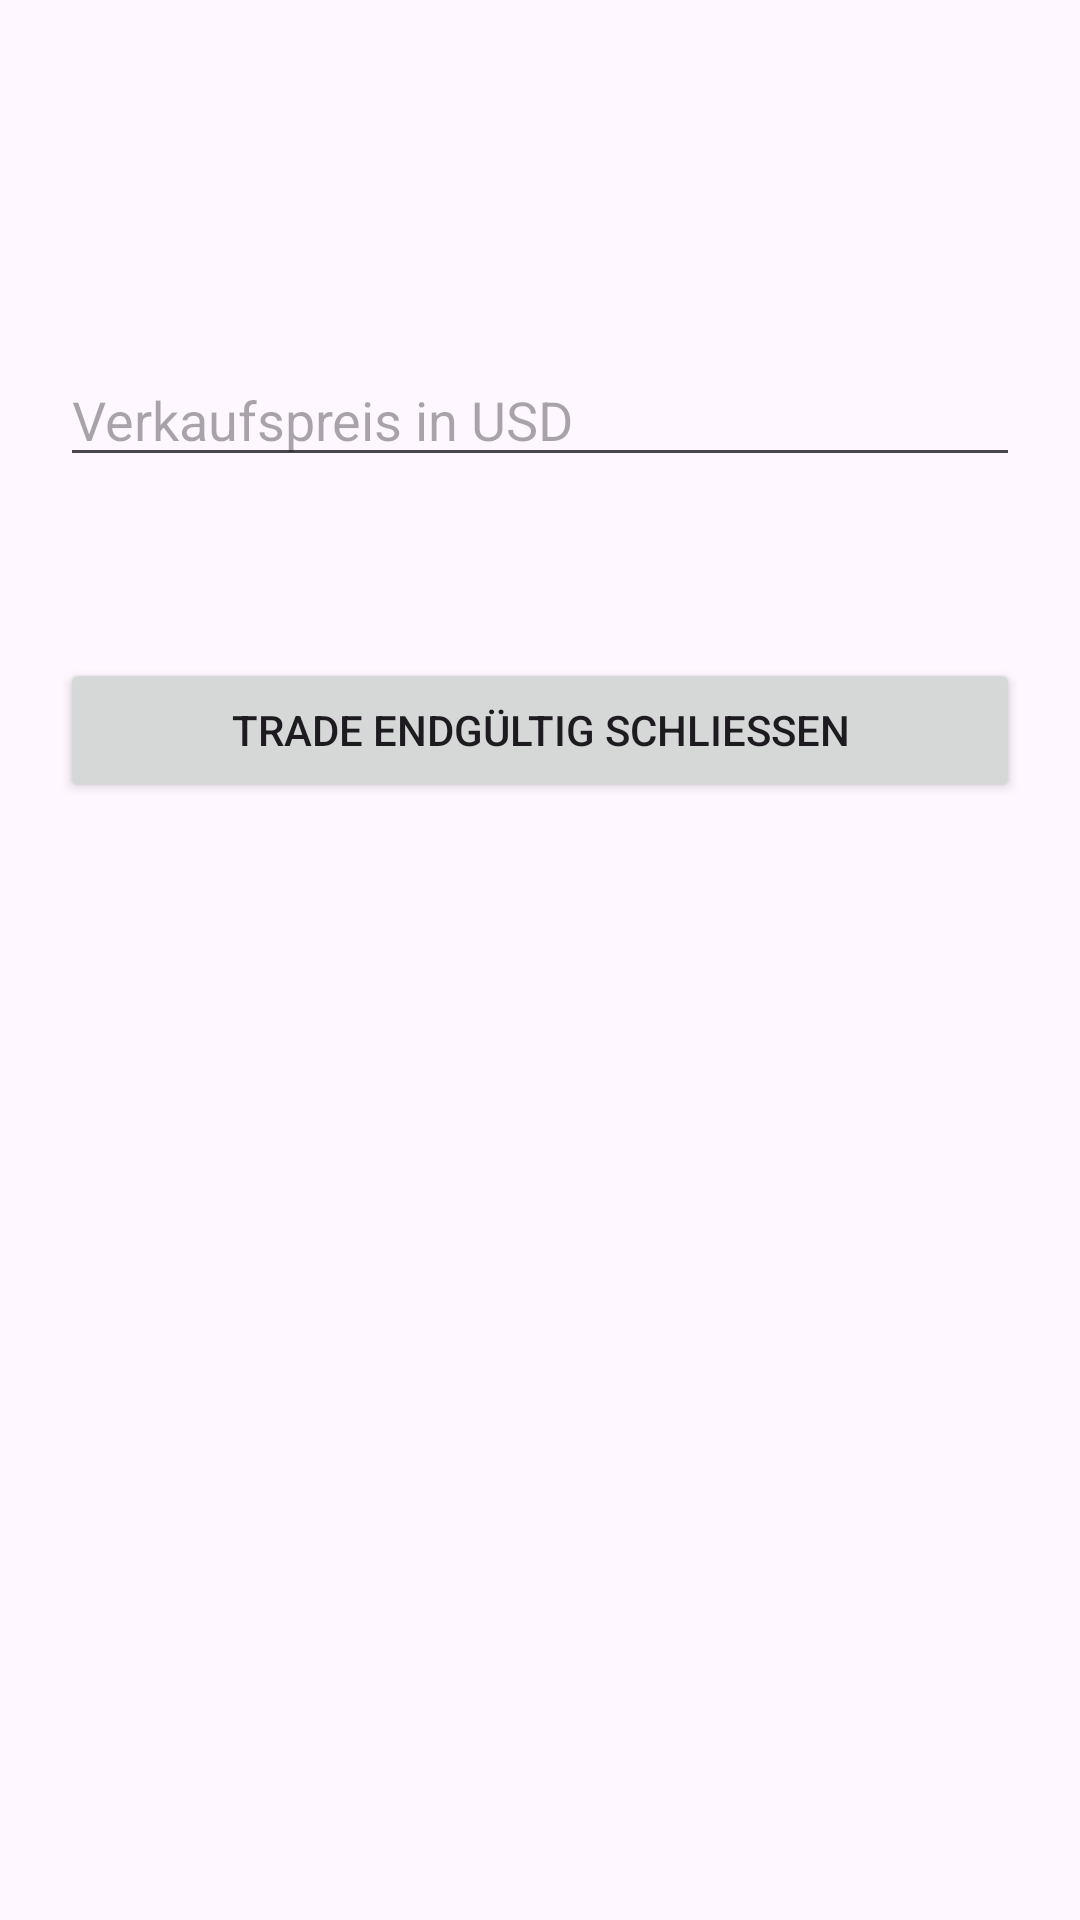

The Android layout XML behind this screen, and the referenced resources:
<!-- AndroidManifest.xml: application theme Theme.FundamentusCompanion -->
<!-- res/layout/activity_trade_schliessen.xml -->
<?xml version="1.0" encoding="utf-8"?>
<LinearLayout
    xmlns:android="http://schemas.android.com/apk/res/android"
    android:layout_width="match_parent"
    android:layout_height="match_parent"
    android:orientation="vertical"
    android:padding="20dp"
    android:fitsSystemWindows="true">

    <TextView
        android:id="@+id/schließenTickerText"
        android:layout_width="wrap_content"
        android:layout_height="wrap_content"
        android:textSize="28sp"
        android:textStyle="bold" />

    <TextView
        android:id="@+id/schließenEinstiegText"
        android:layout_width="wrap_content"
        android:layout_height="wrap_content"
        android:layout_marginTop="16dp"
        android:textSize="18sp" />

    <EditText
        android:id="@+id/inputVerkaufspreis"
        android:layout_width="match_parent"
        android:layout_height="wrap_content"
        android:layout_marginTop="20dp"
        android:hint="Verkaufspreis in USD"
        android:inputType="numberDecimal" />

    <TextView
        android:id="@+id/schließenErgebnisText"
        android:layout_width="wrap_content"
        android:layout_height="wrap_content"
        android:layout_marginTop="16dp"
        android:text=""
        android:textSize="18sp" />

    <Button
        android:id="@+id/buttonVerkaufBestätigen"
        android:layout_width="match_parent"
        android:layout_height="wrap_content"
        android:layout_marginTop="20dp"
        android:text="Trade endgültig schließen" />

</LinearLayout>
<!-- resources referenced by this layout -->
<resources>
  <style name="Theme.FundamentusCompanion" parent="Base.Theme.FundamentusCompanion" />
  <style name="Base.Theme.FundamentusCompanion" parent="Theme.Material3.DayNight.NoActionBar">
          
          
      </style>
</resources>
